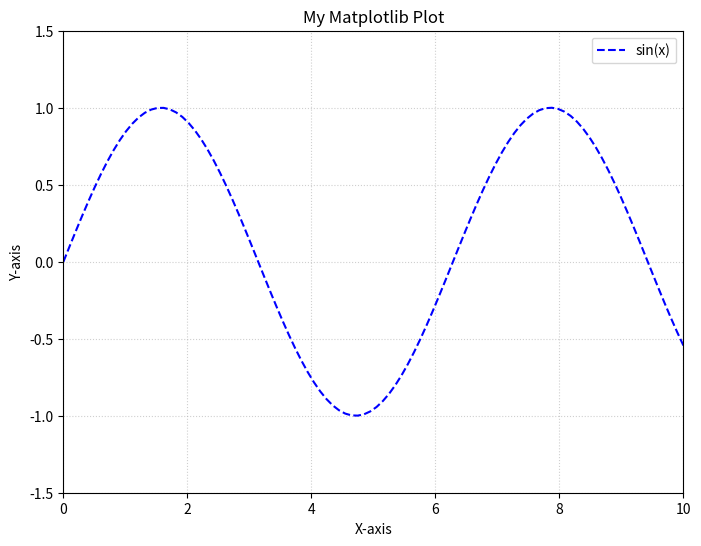

The script that saved this image:
import matplotlib.pyplot as plt
import numpy as np

# --- 1. Initialize: Setting up the canvas and axes ---
# Create sample data
x = np.linspace(0, 10, 100)
y = np.sin(x)

# Create a Figure (the window) and an Axes (the plot area) object.
# `plt.subplots()` is the recommended way to create both at once.
fig, ax = plt.subplots(figsize=(8, 6))


# --- 2. Prepare: Adding plot elements ---
# Plot the data on the Axes object
ax.plot(x, y, label='sin(x)', color='blue', linestyle='--')

# Add a title and labels
ax.set_title('My Matplotlib Plot')
ax.set_xlabel('X-axis')
ax.set_ylabel('Y-axis')

# Add a legend to identify data series
ax.legend(loc='upper right')

# Add a grid for readability
ax.grid(True, linestyle=':', alpha=0.6)

# Set axis limits
ax.set_xlim(0, 10)
ax.set_ylim(-1.5, 1.5)


# --- 3. Render: Drawing and displaying the plot ---
# This function displays the plot window.
# It is a blocking call and the program will wait until the window is closed.
plt.show()

# --- 4. Observe: Interaction happens in the displayed window ---
# In the pop-up window, you can use the built-in tools to:
# - Pan and zoom
# - Save the figure to a file
# - Configure subplots